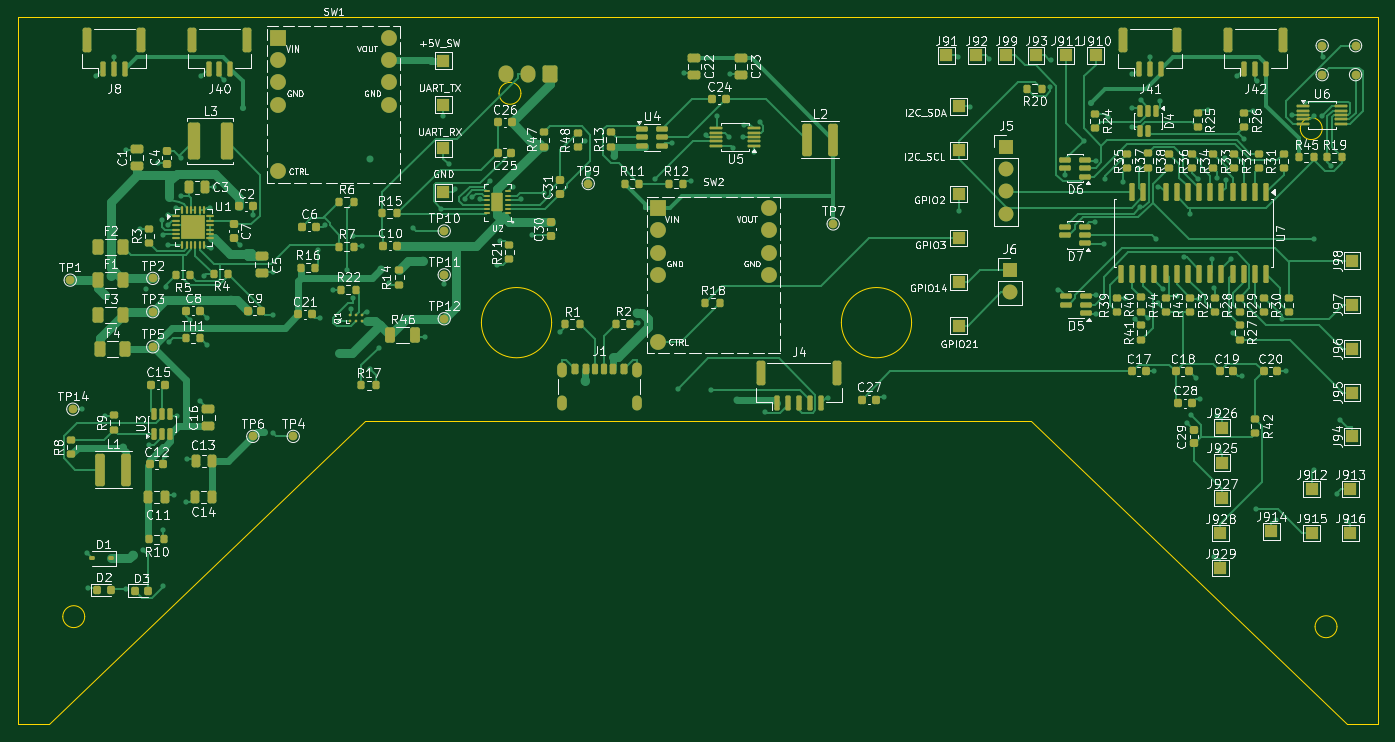
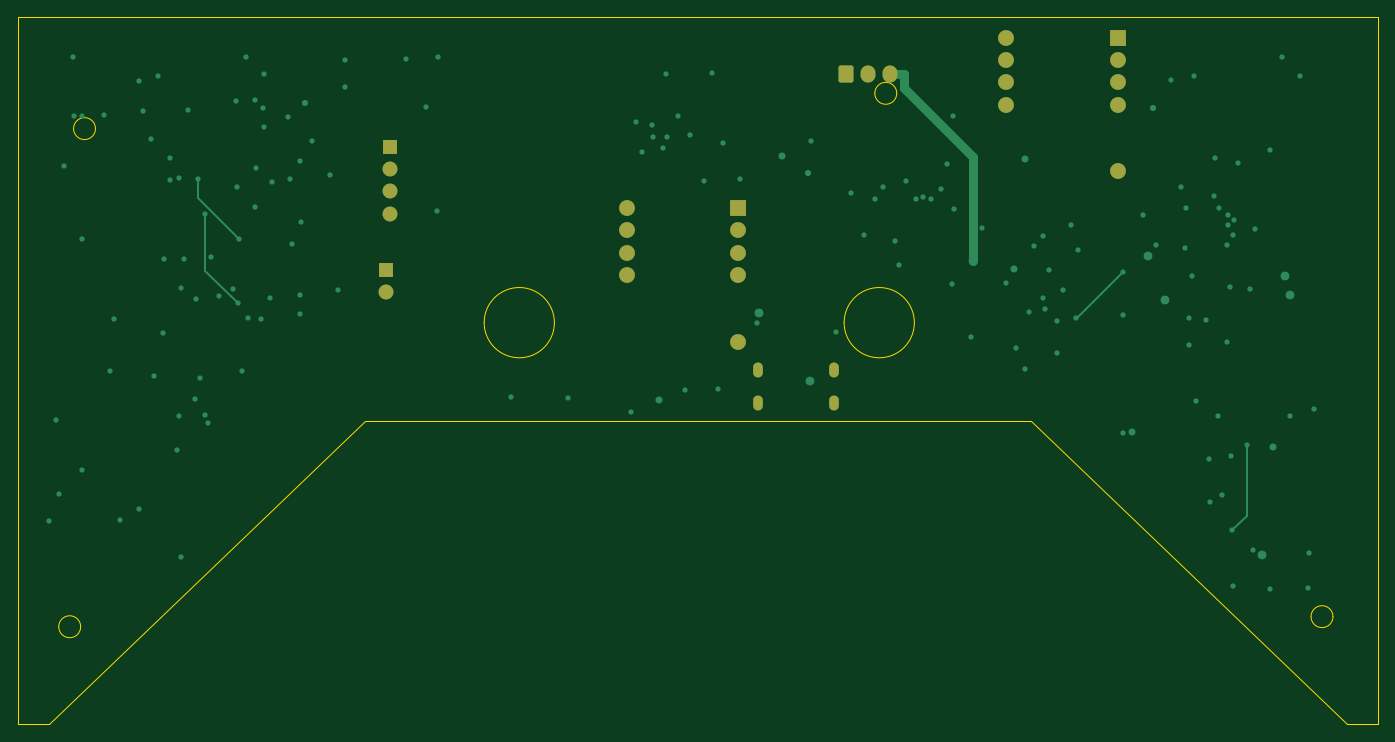
Circuit board: 9 layer files. Board 155.0 x 80.6 mm.
- bottom_copper: Daughterboard-B_Cu.gbl (9397 bytes)
- bottom_mask: Daughterboard-B_Mask.gbs (2172 bytes)
- paste: Daughterboard-B_Paste.gbp (458 bytes)
- bottom_silk: Daughterboard-B_Silkscreen.gbo (2182 bytes)
- outline: Daughterboard-Edge_Cuts.gm1 (1774 bytes)
- top_copper: Daughterboard-F_Cu.gtl (81885 bytes)
- top_mask: Daughterboard-F_Mask.gts (19025 bytes)
- paste: Daughterboard-F_Paste.gtp (15868 bytes)
- top_silk: Daughterboard-F_Silkscreen.gto (302534 bytes)

=== bottom_copper: Daughterboard-B_Cu.gbl (9397 bytes, source omitted) ===
=== bottom_mask: Daughterboard-B_Mask.gbs (2172 bytes, source withheld) ===
=== paste: Daughterboard-B_Paste.gbp ===
%TF.GenerationSoftware,KiCad,Pcbnew,10.0.3*%
%TF.CreationDate,2026-07-06T12:34:21-06:00*%
%TF.ProjectId,Daughterboard,44617567-6874-4657-9262-6f6172642e6b,rev?*%
%TF.SameCoordinates,Original*%
%TF.FileFunction,Paste,Bot*%
%TF.FilePolarity,Positive*%
%FSLAX46Y46*%
G04 Gerber Fmt 4.6, Leading zero omitted, Abs format (unit mm)*
G04 Created by KiCad (PCBNEW 10.0.3) date 2026-07-06 12:34:21*
%MOMM*%
%LPD*%
G01*
G04 APERTURE LIST*
G04 APERTURE END LIST*
M02*

=== bottom_silk: Daughterboard-B_Silkscreen.gbo (2182 bytes, source withheld) ===
=== outline: Daughterboard-Edge_Cuts.gm1 ===
%TF.GenerationSoftware,KiCad,Pcbnew,10.0.3*%
%TF.CreationDate,2026-07-06T12:34:21-06:00*%
%TF.ProjectId,Daughterboard,44617567-6874-4657-9262-6f6172642e6b,rev?*%
%TF.SameCoordinates,Original*%
%TF.FileFunction,Profile,NP*%
%FSLAX46Y46*%
G04 Gerber Fmt 4.6, Leading zero omitted, Abs format (unit mm)*
G04 Created by KiCad (PCBNEW 10.0.3) date 2026-07-06 12:34:21*
%MOMM*%
%LPD*%
G01*
G04 APERTURE LIST*
%TA.AperFunction,Profile*%
%ADD10C,0.150000*%
%TD*%
G04 APERTURE END LIST*
D10*
X10000000Y-10000000D02*
X164970425Y-10000000D01*
X164970425Y-10000000D02*
X164970425Y-90610446D01*
X164970425Y-90610446D02*
X161434374Y-90610446D01*
X161434374Y-90610446D02*
X125443127Y-56000000D01*
X125443127Y-56000000D02*
X49559584Y-56000000D01*
X49559584Y-56000000D02*
X13568337Y-90610446D01*
X13568337Y-90610446D02*
X10000000Y-90610446D01*
X10000000Y-90610446D02*
X10000000Y-10000000D01*
X158603566Y-22741232D02*
G75*
G02*
X156103566Y-22741232I-1250000J0D01*
G01*
X156103566Y-22741232D02*
G75*
G02*
X158603566Y-22741232I1250000J0D01*
G01*
X70833764Y-44844737D02*
G75*
G02*
X62833764Y-44844737I-4000000J0D01*
G01*
X62833764Y-44844737D02*
G75*
G02*
X70833764Y-44844737I4000000J0D01*
G01*
X111833764Y-44844737D02*
G75*
G02*
X103833764Y-44844737I-4000000J0D01*
G01*
X103833764Y-44844737D02*
G75*
G02*
X111833764Y-44844737I4000000J0D01*
G01*
X160289454Y-79478679D02*
G75*
G02*
X157789454Y-79478679I-1250000J0D01*
G01*
X157789454Y-79478679D02*
G75*
G02*
X160289454Y-79478679I1250000J0D01*
G01*
X67337017Y-18721661D02*
G75*
G02*
X64837017Y-18721661I-1250000J0D01*
G01*
X64837017Y-18721661D02*
G75*
G02*
X67337017Y-18721661I1250000J0D01*
G01*
X17651119Y-78330951D02*
G75*
G02*
X15151119Y-78330951I-1250000J0D01*
G01*
X15151119Y-78330951D02*
G75*
G02*
X17651119Y-78330951I1250000J0D01*
G01*
M02*

=== top_copper: Daughterboard-F_Cu.gtl (81885 bytes, source omitted) ===
=== top_mask: Daughterboard-F_Mask.gts (19025 bytes, source omitted) ===
=== paste: Daughterboard-F_Paste.gtp (15868 bytes, source omitted) ===
=== top_silk: Daughterboard-F_Silkscreen.gto (302534 bytes, source omitted) ===
